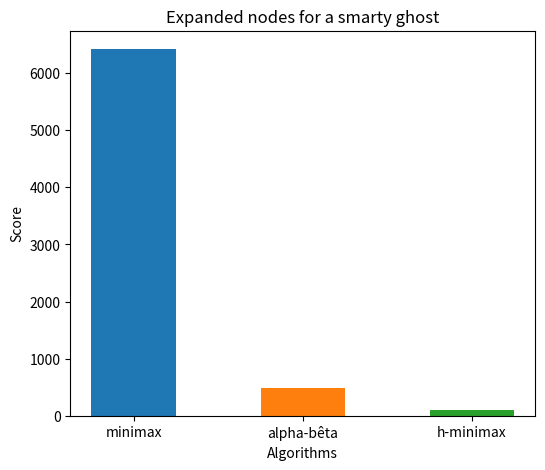

This figure's Python source:
import matplotlib.pyplot as pt
import numpy as np
#            minimax / alphabeta / h-minimax
RT = np.array([[.76634,.06948,.0197618],#smarty
             [.74431,.08949,0.020444],#greedy
             [.785838,.066234,.025944]])#dumby

score = np.array([[526,526,526],#small
                  [526,526,526],#medium
                  [526,526,526]])#large

nodes = np.array([[6423,479,94],#small
                  [6423,479,94],#medium
                  [6423,479,94]])#large

pt.figure(figsize=(6,5))
pt.title("Expanded nodes for a smarty ghost")
pt.xlabel("Algorithms")
pt.ylabel("Score")

nb_algo = 3
bar_width = .5
bar_positions = np.arange(nb_algo)

for i in range(0,nb_algo):
    pt.bar(bar_positions[i], nodes[0][i], width = bar_width)

algo = ['minimax', 'alpha-bêta', 'h-minimax']
#maps = ['small','medium','large']

pt.xticks(bar_positions, ["%s" % algo[i] for i in range(0,nb_algo)])
#pt.legend(["%s" % algo[i] for i in range(0,4)])
pt.show()
